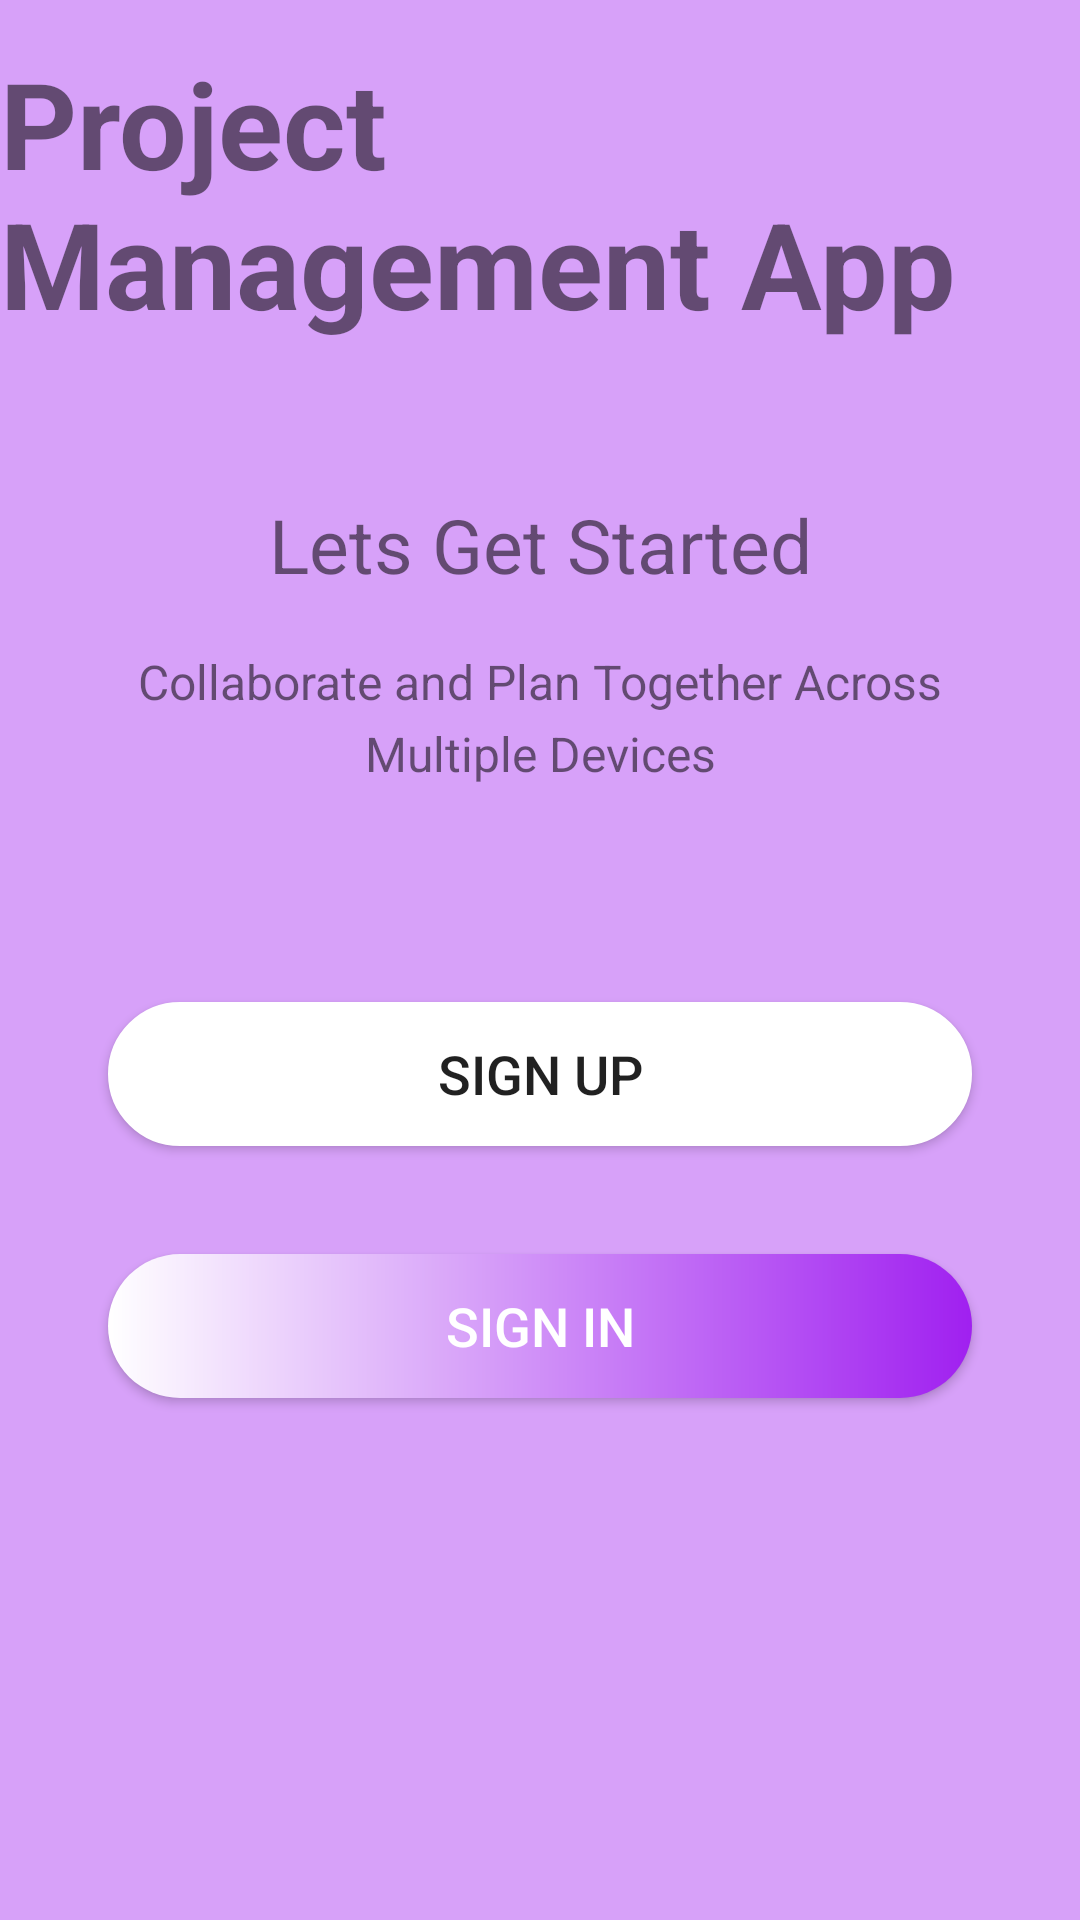

Here is an Android app screen rendered from its layout file. Give the layout XML and the strings, colors and styles it references.
<!-- AndroidManifest.xml: application theme Theme.ProjectManagementApp -->
<!-- res/layout/activity_intro.xml -->
<?xml version="1.0" encoding="utf-8"?>
<androidx.constraintlayout.widget.ConstraintLayout xmlns:android="http://schemas.android.com/apk/res/android"
    xmlns:app="http://schemas.android.com/apk/res-auto"
    xmlns:tools="http://schemas.android.com/tools"
    android:layout_width="match_parent"
    android:layout_height="match_parent"
    android:background="@color/purple_200"
    tools:context=".IntroActivity">

    <TextView
        android:id="@+id/tv_app_name_intro"
        android:layout_width="wrap_content"
        android:layout_height="wrap_content"
        android:text="@string/app_name"

        android:textSize="@dimen/intro_screen_title_text_size"
        android:textStyle="bold"
        app:layout_constraintBottom_toTopOf="@+id/imageView"
        app:layout_constraintEnd_toEndOf="parent"
        app:layout_constraintStart_toStartOf="parent"
        app:layout_constraintTop_toTopOf="parent" />

    <ImageView
        android:id="@+id/imageView"
        android:layout_width="wrap_content"

        android:layout_height="wrap_content"
        android:src="@drawable/ic_task_image"
        app:layout_constraintBottom_toBottomOf="parent"
        app:layout_constraintEnd_toEndOf="parent"
        app:layout_constraintStart_toStartOf="parent"
        app:layout_constraintTop_toTopOf="parent"
        app:layout_constraintVertical_bias="0.201" />

    

    <TextView
        android:id="@+id/textView2"
        android:layout_width="wrap_content"
        android:layout_height="wrap_content"
        android:layout_margin="36dp"
        android:text="Lets Get Started"
        android:textSize="@dimen/lets_get_started_text_size"
        app:layout_constraintEnd_toEndOf="parent"
        app:layout_constraintStart_toStartOf="parent"
        app:layout_constraintTop_toBottomOf="@+id/imageView" />

    <TextView
        android:id="@+id/textView3"
        android:layout_width="match_parent"
        android:layout_height="wrap_content"
        android:layout_marginLeft="36dp"
        android:layout_marginTop="18dp"
        android:layout_marginRight="36dp"
        android:gravity="center"
        android:lineSpacingExtra="@dimen/intro_text_line_spacing_extra"
        android:text="Collaborate and Plan Together Across Multiple Devices"
        android:textSize="@dimen/intro_text_size"
        app:layout_constraintEnd_toEndOf="@+id/textView2"
        app:layout_constraintStart_toStartOf="@+id/textView2"
        app:layout_constraintTop_toBottomOf="@+id/textView2" />

    <Button
        android:id="@+id/btn_sign_in_intro"
        android:layout_width="match_parent"
        android:layout_height="wrap_content"
        android:layout_gravity="center"
        android:layout_marginLeft="36dp"
        android:layout_marginTop="36dp"
        android:layout_marginRight="36dp"
        android:background="@drawable/shape_button_rounded"
        android:gravity="center"
        android:paddingTop="@dimen/btn_paddingTopBottom"
        android:paddingBottom="@dimen/btn_paddingTopBottom"
        android:text="Sign In"
        android:textColor="@android:color/white"
        android:textSize="@dimen/btn_text_size"
        app:layout_constraintEnd_toEndOf="@+id/btn_sign_up_intro"
        app:layout_constraintHorizontal_bias="0.0"
        app:layout_constraintStart_toStartOf="@+id/btn_sign_up_intro"
        app:layout_constraintTop_toBottomOf="@+id/btn_sign_up_intro" />

    <Button
        android:id="@+id/btn_sign_up_intro"
        android:layout_width="match_parent"
        android:layout_height="wrap_content"
        android:layout_gravity="center"
        android:layout_marginLeft="36dp"
        android:layout_marginTop="72dp"
        android:layout_marginRight="36dp"
        android:background="@drawable/white_shape_button_rounded"

        android:gravity="center"
        android:paddingTop="@dimen/btn_paddingTopBottom"
        android:paddingBottom="@dimen/btn_paddingTopBottom"
        android:text="Sign Up"
        android:textSize="@dimen/btn_text_size"
        app:layout_constraintEnd_toEndOf="parent"
        app:layout_constraintHorizontal_bias="0.472"
        app:layout_constraintStart_toStartOf="parent"
        app:layout_constraintTop_toBottomOf="@+id/textView3" />
</androidx.constraintlayout.widget.ConstraintLayout>
<!-- resources referenced by this layout -->
<resources>
  <color name="purple_200">#D7A1F9</color>
  <dimen name="btn_paddingTopBottom">8dp</dimen>
  <dimen name="btn_text_size">18sp</dimen>
  <dimen name="intro_screen_title_text_size">40sp</dimen>
  <dimen name="intro_text_line_spacing_extra">5dp</dimen>
  <dimen name="intro_text_size">16sp</dimen>
  <dimen name="lets_get_started_text_size">25sp</dimen>
  <!-- drawable shape_button_rounded (drawable) -->
  <?xml version="1.0" encoding="utf-8"?>
  <shape xmlns:android="http://schemas.android.com/apk/res/android"
      android:shape="rectangle">
  
      <gradient
          android:angle="360"
          android:endColor="@color/purple_500"
          android:startColor="@color/white"
          android:type="linear" />
  
      <corners android:radius="30dp" />
  
  </shape>
  <!-- drawable white_shape_button_rounded (drawable) -->
  <?xml version="1.0" encoding="utf-8"?>
  <shape xmlns:android="http://schemas.android.com/apk/res/android"
      android:shape="rectangle">
  
      <stroke
          android:width="1dp"
          android:color="@color/white" />
  
      <solid android:color="@color/white" />
  
      <corners android:radius="30dp" />
  </shape>
  <string name="app_name">Project Management App</string>
  <style name="Theme.ProjectManagementApp" parent="Theme.MaterialComponents.DayNight.NoActionBar">
          
          <item name="colorPrimary">@color/purple_500</item>
          <item name="colorPrimaryVariant">@color/purple_700</item>
          <item name="colorOnPrimary">@color/white</item>
          
          <item name="colorSecondary">@color/teal_200</item>
          <item name="colorSecondaryVariant">@color/teal_700</item>
          <item name="colorOnSecondary">@color/black</item>
          
          <item name="android:statusBarColor">?attr/colorPrimaryVariant</item>
          
      </style>
  <color name="purple_500">#A020F0</color>
  <color name="white">#FFFFFFFF</color>
  <color name="purple_700">#6C0BA9</color>
  <color name="teal_200">#FF03DAC5</color>
  <color name="teal_700">#FF018786</color>
  <color name="black">#FF000000</color>
</resources>
